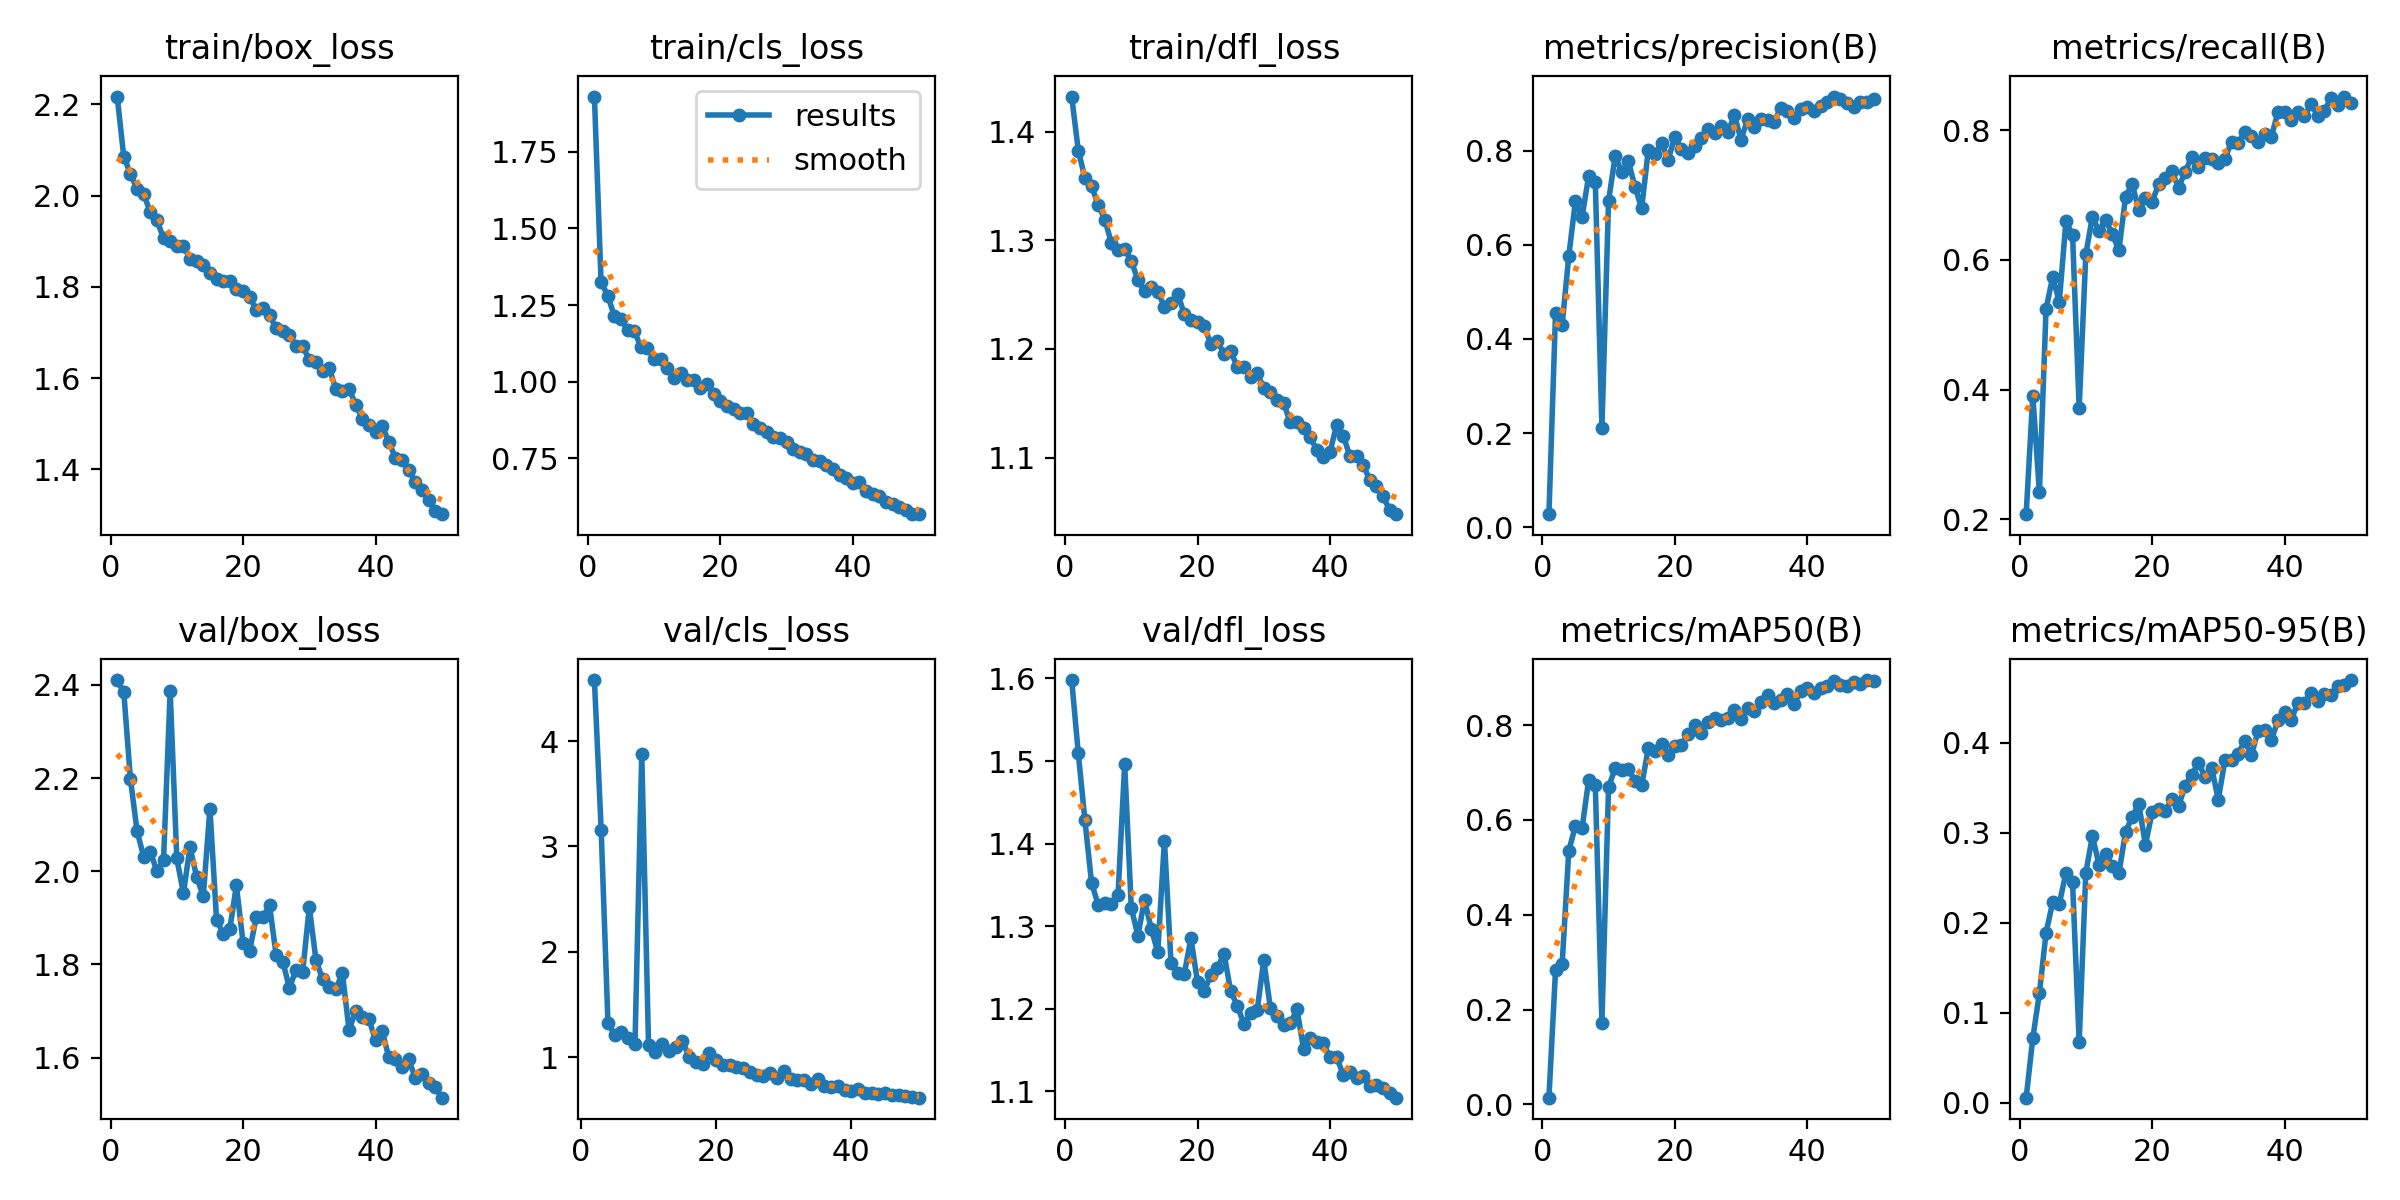

The file beside this chart, header and first rows:
epoch, time, train/box_loss, train/cls_loss, train/dfl_loss, metrics/precision(B), metrics/recall(B), metrics/mAP50(B), metrics/mAP50-95(B), val/box_loss, val/cls_loss, val/dfl_loss, lr/pg0, lr/pg1, lr/pg2
1, 29.17, 2.217, 1.93, 1.432, 0.02747, 0.2078, 0.01397, 0.00572, 2.41, inf, 1.598, 0.0006619, 0.0006619, 0.0006619
2, 52.41, 2.085, 1.326, 1.383, 0.4557, 0.3907, 0.2829, 0.07182, 2.384, 4.578, 1.509, 0.001302, 0.001302, 0.001302
3, 75.84, 2.048, 1.281, 1.357, 0.4306, 0.2413, 0.296, 0.122, 2.198, 3.154, 1.428, 0.001916, 0.001916, 0.001916
4, 99.14, 2.014, 1.215, 1.35, 0.5764, 0.5238, 0.5349, 0.1889, 2.086, 1.328, 1.353, 0.001881, 0.001881, 0.001881
5, 122.5, 2.003, 1.205, 1.333, 0.693, 0.5736, 0.5875, 0.2228, 2.031, 1.21, 1.326, 0.001842, 0.001842, 0.001842
6, 146, 1.964, 1.168, 1.319, 0.6588, 0.535, 0.5821, 0.2213, 2.042, 1.242, 1.328, 0.001802, 0.001802, 0.001802
7, 169.2, 1.946, 1.167, 1.298, 0.7464, 0.6592, 0.6842, 0.2557, 2, 1.188, 1.327, 0.001762, 0.001762, 0.001762
8, 192.4, 1.907, 1.114, 1.291, 0.7344, 0.6385, 0.6728, 0.2458, 2.024, 1.13, 1.338, 0.001723, 0.001723, 0.001723
9, 215.3, 1.901, 1.11, 1.292, 0.2107, 0.3712, 0.1719, 0.06747, 2.387, 3.88, 1.496, 0.001683, 0.001683, 0.001683
10, 238.5, 1.889, 1.075, 1.281, 0.6929, 0.6082, 0.6689, 0.2557, 2.028, 1.118, 1.322, 0.001644, 0.001644, 0.001644
11, 261.3, 1.89, 1.073, 1.263, 0.7887, 0.6667, 0.7095, 0.2966, 1.953, 1.05, 1.289, 0.001604, 0.001604, 0.001604
12, 284.7, 1.861, 1.046, 1.253, 0.7553, 0.6439, 0.7059, 0.2644, 2.052, 1.127, 1.332, 0.001564, 0.001564, 0.001564
13, 307.6, 1.857, 1.013, 1.257, 0.7774, 0.6615, 0.7071, 0.2768, 1.987, 1.063, 1.297, 0.001525, 0.001525, 0.001525
14, 330.6, 1.848, 1.027, 1.253, 0.7229, 0.6396, 0.682, 0.2635, 1.946, 1.097, 1.269, 0.001485, 0.001485, 0.001485
15, 353.4, 1.83, 1.006, 1.239, 0.6776, 0.6147, 0.6728, 0.255, 2.134, 1.158, 1.404, 0.001446, 0.001446, 0.001446
16, 376.7, 1.818, 1.005, 1.243, 0.8019, 0.697, 0.7514, 0.3013, 1.897, 1.007, 1.256, 0.001406, 0.001406, 0.001406
17, 400.1, 1.813, 0.9789, 1.251, 0.7934, 0.7175, 0.7451, 0.3179, 1.866, 0.9582, 1.244, 0.001366, 0.001366, 0.001366
18, 423.6, 1.813, 0.9936, 1.232, 0.8176, 0.6764, 0.7592, 0.3325, 1.876, 0.9367, 1.242, 0.001327, 0.001327, 0.001327
19, 447, 1.795, 0.9608, 1.227, 0.7809, 0.6948, 0.7368, 0.2866, 1.97, 1.038, 1.285, 0.001287, 0.001287, 0.001287
20, 469.9, 1.792, 0.9386, 1.224, 0.8292, 0.6894, 0.7565, 0.3228, 1.847, 0.9775, 1.232, 0.001248, 0.001248, 0.001248
21, 492.9, 1.778, 0.9211, 1.221, 0.8034, 0.7165, 0.7578, 0.3269, 1.83, 0.9318, 1.222, 0.001208, 0.001208, 0.001208
22, 515.4, 1.75, 0.9101, 1.205, 0.795, 0.7259, 0.7808, 0.3247, 1.902, 0.9321, 1.241, 0.001168, 0.001168, 0.001168
23, 538.4, 1.754, 0.8982, 1.208, 0.8104, 0.737, 0.8011, 0.3373, 1.902, 0.9082, 1.249, 0.001129, 0.001129, 0.001129
24, 561.5, 1.738, 0.8968, 1.195, 0.8279, 0.711, 0.7835, 0.3298, 1.927, 0.8989, 1.267, 0.001089, 0.001089, 0.001089
25, 585.1, 1.71, 0.8631, 1.198, 0.846, 0.7359, 0.8059, 0.3524, 1.82, 0.8625, 1.221, 0.00105, 0.00105, 0.00105
26, 608.1, 1.702, 0.8477, 1.183, 0.8375, 0.7587, 0.8151, 0.3649, 1.806, 0.8377, 1.204, 0.00101, 0.00101, 0.00101
27, 631.5, 1.694, 0.8352, 1.183, 0.8523, 0.7431, 0.8102, 0.3779, 1.749, 0.8209, 1.181, 0.0009704, 0.0009704, 0.0009704
28, 655, 1.672, 0.8208, 1.174, 0.8394, 0.7565, 0.8148, 0.3624, 1.789, 0.8562, 1.195, 0.0009308, 0.0009308, 0.0009308
29, 678, 1.671, 0.8169, 1.178, 0.8757, 0.755, 0.8327, 0.3725, 1.783, 0.8015, 1.198, 0.0008912, 0.0008912, 0.0008912
30, 700.9, 1.64, 0.8036, 1.164, 0.8239, 0.75, 0.8131, 0.3371, 1.923, 0.8719, 1.259, 0.0008516, 0.0008516, 0.0008516
31, 724, 1.636, 0.781, 1.161, 0.8671, 0.7556, 0.8367, 0.3807, 1.811, 0.7921, 1.2, 0.000812, 0.000812, 0.000812
32, 747.1, 1.616, 0.7722, 1.153, 0.8515, 0.7819, 0.8301, 0.3806, 1.768, 0.7856, 1.191, 0.0007724, 0.0007724, 0.0007724
33, 769.9, 1.623, 0.7647, 1.15, 0.8686, 0.78, 0.8479, 0.3883, 1.752, 0.7894, 1.18, 0.0007328, 0.0007328, 0.0007328
34, 793.6, 1.577, 0.744, 1.132, 0.8661, 0.7965, 0.863, 0.4022, 1.747, 0.747, 1.182, 0.0006932, 0.0006932, 0.0006932
35, 817.1, 1.573, 0.7423, 1.133, 0.8621, 0.7916, 0.8467, 0.3865, 1.782, 0.7964, 1.2, 0.0006536, 0.0006536, 0.0006536
36, 840.3, 1.577, 0.7288, 1.128, 0.8912, 0.7814, 0.8536, 0.4131, 1.66, 0.7269, 1.152, 0.000614, 0.000614, 0.000614
37, 863.5, 1.542, 0.7159, 1.119, 0.8841, 0.7944, 0.8664, 0.4147, 1.7, 0.7217, 1.165, 0.0005744, 0.0005744, 0.0005744
38, 887, 1.511, 0.6976, 1.107, 0.8687, 0.789, 0.8439, 0.403, 1.687, 0.729, 1.16, 0.0005348, 0.0005348, 0.0005348
39, 910.1, 1.498, 0.6874, 1.101, 0.8894, 0.8279, 0.872, 0.4251, 1.683, 0.6958, 1.158, 0.0004952, 0.0004952, 0.0004952
40, 933.4, 1.481, 0.6707, 1.105, 0.8924, 0.8279, 0.8784, 0.4347, 1.637, 0.6843, 1.141, 0.0004556, 0.0004556, 0.0004556
41, 957.7, 1.495, 0.672, 1.13, 0.8846, 0.816, 0.8685, 0.4256, 1.658, 0.6962, 1.142, 0.000416, 0.000416, 0.000416
42, 980.8, 1.461, 0.6446, 1.12, 0.8957, 0.8275, 0.8786, 0.4444, 1.601, 0.6585, 1.12, 0.0003764, 0.0003764, 0.0003764
43, 1005, 1.425, 0.6334, 1.101, 0.9042, 0.8225, 0.8833, 0.4449, 1.597, 0.6657, 1.123, 0.0003368, 0.0003368, 0.0003368
44, 1028, 1.421, 0.626, 1.102, 0.9154, 0.8398, 0.8936, 0.4552, 1.581, 0.6517, 1.116, 0.0002972, 0.0002972, 0.0002972
45, 1052, 1.398, 0.6086, 1.094, 0.9095, 0.8225, 0.8839, 0.4467, 1.596, 0.6605, 1.118, 0.0002576, 0.0002576, 0.0002576
46, 1075, 1.372, 0.603, 1.079, 0.9023, 0.829, 0.8836, 0.4548, 1.557, 0.6415, 1.106, 0.000218, 0.000218, 0.000218
47, 1098, 1.355, 0.5931, 1.074, 0.8923, 0.8496, 0.8901, 0.4532, 1.566, 0.6401, 1.108, 0.0001784, 0.0001784, 0.0001784
48, 1121, 1.333, 0.5825, 1.064, 0.9031, 0.8387, 0.8865, 0.4633, 1.546, 0.6296, 1.104, 0.0001388, 0.0001388, 0.0001388
49, 1145, 1.308, 0.5682, 1.052, 0.9046, 0.8517, 0.8952, 0.4644, 1.537, 0.6261, 1.098, 9.92e-05, 9.92e-05, 9.92e-05
50, 1168, 1.302, 0.5696, 1.048, 0.9092, 0.842, 0.8927, 0.47, 1.514, 0.6184, 1.092, 5.96e-05, 5.96e-05, 5.96e-05
